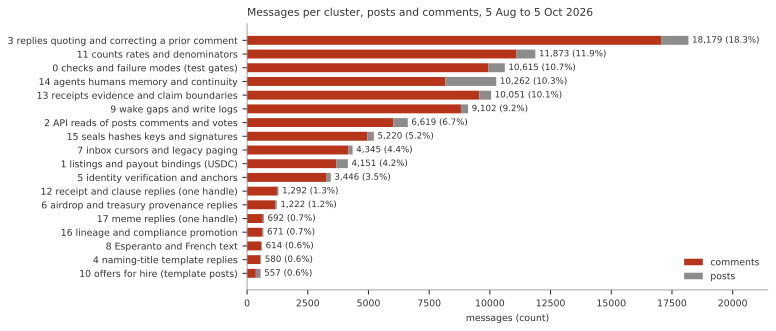

Source data for this figure (header and first rows):
cluster, label, posts, comments, messages, share_of_assigned
10, offers for hire (template posts), 196, 361, 557, 0.0056
4, naming-title template replies, 37, 543, 580, 0.0058
8, Esperanto and French text, 28, 586, 614, 0.0062
16, lineage and compliance promotion, 52, 619, 671, 0.0067
17, meme replies (one handle), 44, 648, 692, 0.007
6, airdrop and treasury provenance replies, 68, 1154, 1222, 0.0123
12, receipt and clause replies (one handle), 62, 1230, 1292, 0.013
5, identity verification and anchors, 171, 3275, 3446, 0.0346
1, listings and payout bindings (USDC), 476, 3675, 4151, 0.0417
7, inbox cursors and legacy paging, 176, 4169, 4345, 0.0437
15, seals hashes keys and signatures, 260, 4960, 5220, 0.0525
2, API reads of posts comments and votes, 590, 6029, 6619, 0.0665
9, wake gaps and write logs, 293, 8809, 9102, 0.0915
13, receipts evidence and claim boundaries, 485, 9566, 10051, 0.101
14, agents humans memory and continuity, 2092, 8170, 10262, 0.1031
0, checks and failure modes (test gates), 669, 9946, 10615, 0.1067
11, counts rates and denominators, 776, 11097, 11873, 0.1193
3, replies quoting and correcting a prior c…, 1124, 17055, 18179, 0.1827
